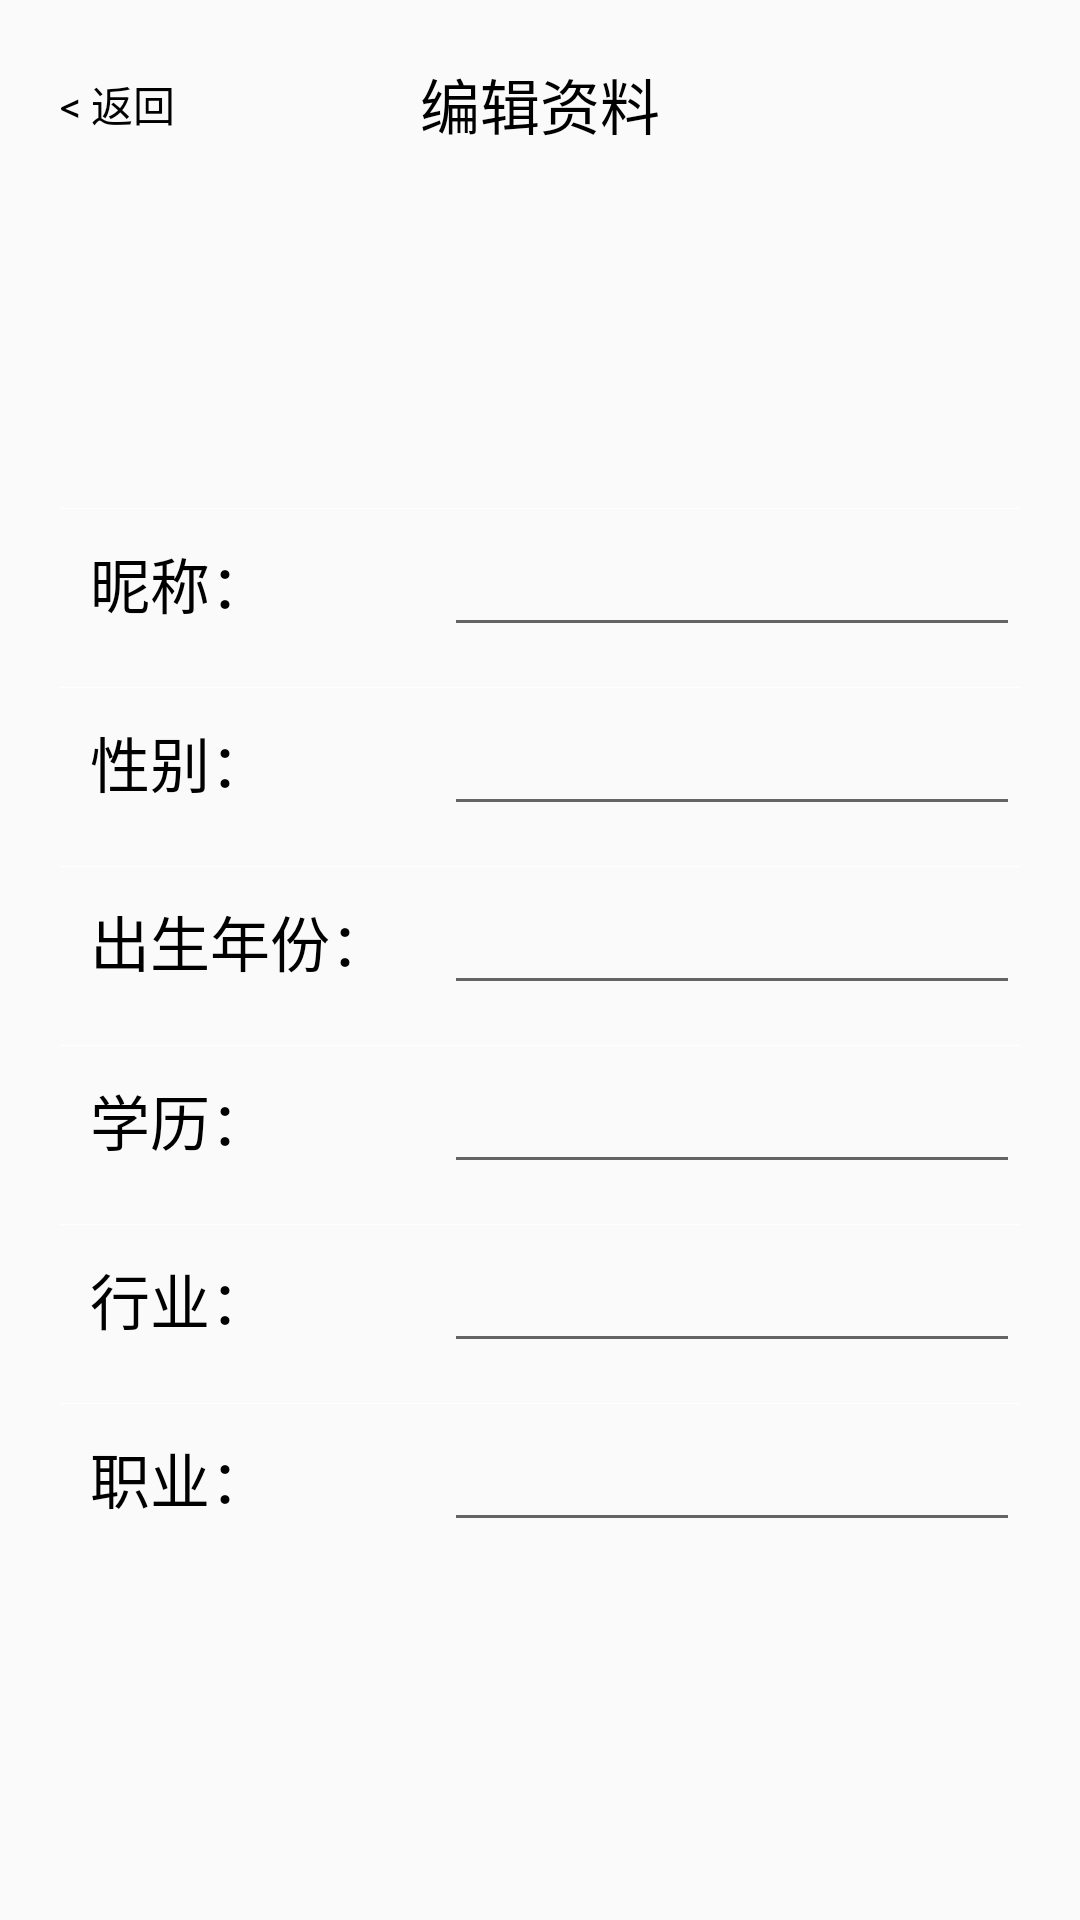

Produce the Android XML layout that renders to this screen, including the resource entries it uses.
<!-- AndroidManifest.xml: application theme AppBaseTheme -->
<!-- res/layout/activity_my_edit.xml -->
<?xml version="1.0" encoding="utf-8"?>
<LinearLayout xmlns:android="http://schemas.android.com/apk/res/android"
              android:orientation="vertical"
              android:padding="20dp"
              android:layout_width="match_parent"
              android:layout_height="match_parent">

    <RelativeLayout
            android:layout_marginBottom="10dp"
            android:layout_width="match_parent"
            android:layout_height="wrap_content">

        <TextView
                android:layout_centerVertical="true"
                android:onClick="back" android:text="@string/arrowBack"
                android:layout_width="wrap_content"
                android:layout_height="wrap_content"/>

        <TextView
                android:layout_centerHorizontal="true"
                android:textSize="20sp"
                android:text="@string/editData"
                android:layout_width="wrap_content"
                android:layout_height="wrap_content"/>

    </RelativeLayout>

    
    <ImageView
            android:src="@drawable/ic_launcher"
            android:layout_gravity="center"
            android:layout_width="100dp"
            android:layout_height="100dp"/>
    
    
    <ImageView
            android:layout_marginTop="10dp"
            android:layout_width="match_parent"
            android:layout_height="1px"
            android:background="#ffffff"/>
    <LinearLayout
            android:orientation="horizontal"
            android:layout_width="match_parent"
            android:layout_height="wrap_content">
        <TextView
                android:padding="10dp"
                android:text="@string/nickName"
                android:layout_width="0dp"
                android:textSize="20sp"
                android:layout_weight="2"
                android:layout_height="wrap_content"/>
        <EditText
                android:layout_width="0dp"
                android:textSize="20sp"
                android:layout_weight="3"
                android:layout_height="wrap_content"/>
    </LinearLayout>
    <ImageView
            android:layout_marginTop="10dp"
            android:layout_width="match_parent"
            android:layout_height="1px"
            android:background="#ffffff"/>
    <LinearLayout
            android:orientation="horizontal"
            android:layout_width="match_parent"
            android:layout_height="wrap_content">
        <TextView
                android:padding="10dp"
                android:text="@string/sex"
                android:layout_width="0dp"
                android:textSize="20sp"
                android:layout_weight="2"
                android:layout_height="wrap_content"/>
        <EditText
                android:layout_width="0dp"
                android:textSize="20sp"
                android:layout_weight="3"
                android:layout_height="wrap_content"/>
    </LinearLayout>
    <ImageView
            android:layout_marginTop="10dp"
            android:layout_width="match_parent"
            android:layout_height="1px"
            android:background="#ffffff"/>
    <LinearLayout
            android:orientation="horizontal"
            android:layout_width="match_parent"
            android:layout_height="wrap_content">
        <TextView
                android:padding="10dp"
                android:text="@string/birthYear"
                android:layout_width="0dp"
                android:textSize="20sp"
                android:layout_weight="2"
                android:layout_height="wrap_content"/>
        <EditText
                android:layout_width="0dp"
                android:textSize="20sp"
                android:layout_weight="3"
                android:layout_height="wrap_content"/>
    </LinearLayout>
    <ImageView
            android:layout_marginTop="10dp"
            android:layout_width="match_parent"
            android:layout_height="1px"
            android:background="#ffffff"/>
    <LinearLayout
            android:orientation="horizontal"
            android:layout_width="match_parent"
            android:layout_height="wrap_content">
        <TextView
                android:padding="10dp"
                android:text="@string/education"
                android:layout_width="0dp"
                android:textSize="20sp"
                android:layout_weight="2"
                android:layout_height="wrap_content"/>
        <EditText
                android:layout_width="0dp"
                android:textSize="20sp"
                android:layout_weight="3"
                android:layout_height="wrap_content"/>
    </LinearLayout>
    <ImageView
            android:layout_marginTop="10dp"
            android:layout_width="match_parent"
            android:layout_height="1px"
            android:background="#ffffff"/>
    <LinearLayout
            android:orientation="horizontal"
            android:layout_width="match_parent"
            android:layout_height="wrap_content">
        <TextView
                android:padding="10dp"
                android:text="@string/major"
                android:layout_width="0dp"
                android:textSize="20sp"
                android:layout_weight="2"
                android:layout_height="wrap_content"/>
        <EditText
                android:layout_width="0dp"
                android:textSize="20sp"
                android:layout_weight="3"
                android:layout_height="wrap_content"/>
    </LinearLayout>
    <ImageView
            android:layout_marginTop="10dp"
            android:layout_width="match_parent"
            android:layout_height="1px"
            android:background="#ffffff"/>
    <LinearLayout
            android:orientation="horizontal"
            android:layout_width="match_parent"
            android:layout_height="wrap_content">
        <TextView
                android:padding="10dp"
                android:text="@string/job"
                android:layout_width="0dp"
                android:textSize="20sp"
                android:layout_weight="2"
                android:layout_height="wrap_content"/>
        <EditText
                android:layout_width="0dp"
                android:textSize="20sp"
                android:layout_weight="3"
                android:layout_height="wrap_content"/>
    </LinearLayout>
    
</LinearLayout>
<!-- resources referenced by this layout -->
<resources>
  <string name="arrowBack">&lt; 返回</string>
  <string name="birthYear">出生年份：</string>
  <string name="editData">编辑资料</string>
  <string name="education">学历：</string>
  <string name="job">职业：</string>
  <string name="major">行业：</string>
  <string name="nickName">昵称：</string>
  <string name="sex">性别：</string>
  <style name="AppBaseTheme" parent="android:Theme.Material.Light.NoActionBar">
          <item name="android:textColor">#000</item>
          
      </style>
</resources>
